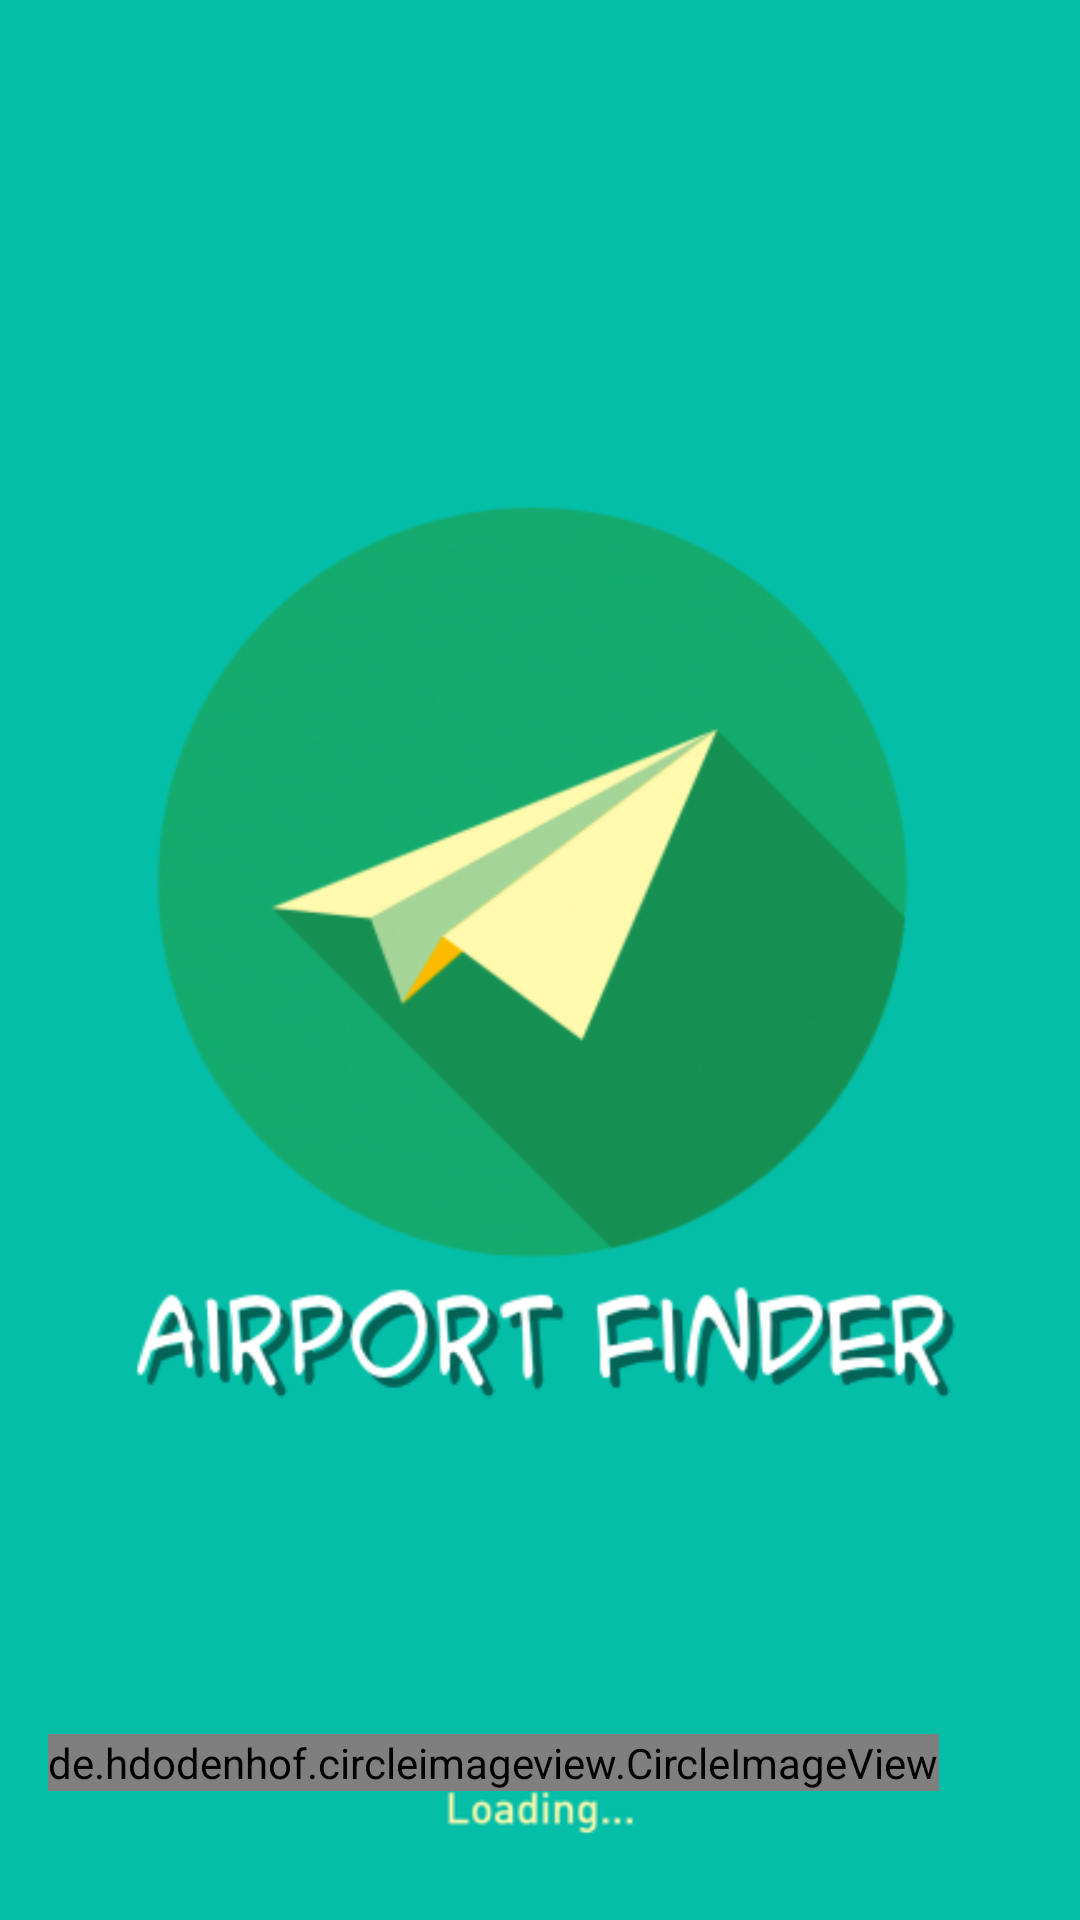

Produce the Android XML layout that renders to this screen, including the resource entries it uses.
<!-- AndroidManifest.xml: application theme AppTheme -->
<!-- res/layout/layout_home_navheader.xml -->
<?xml version="1.0" encoding="utf-8"?>
<LinearLayout xmlns:android="http://schemas.android.com/apk/res/android"
    android:layout_width="match_parent"
    android:layout_height="@dimen/nav_header_height"
    android:background="@drawable/side_nav_bar"
    android:gravity="bottom"
    android:orientation="vertical"
    android:paddingBottom="@dimen/activity_vertical_margin"
    android:paddingLeft="@dimen/activity_horizontal_margin"
    android:paddingRight="@dimen/activity_horizontal_margin"
    android:paddingTop="@dimen/activity_vertical_margin"
    android:theme="@style/ThemeOverlay.AppCompat.Dark">

    <de.hdodenhof.circleimageview.CircleImageView
        android:id="@+id/imageview_navheader"
        android:layout_width="wrap_content"
        android:layout_height="wrap_content" />

    <TextView
        android:id="@+id/textview_navheader_username"
        android:layout_width="match_parent"
        android:layout_height="wrap_content"
        android:textAppearance="@style/TextAppearance.AppCompat.Body1" />

    <TextView
        android:id="@+id/textview_navheader_useremail"
        android:layout_width="match_parent"
        android:layout_height="wrap_content" />

</LinearLayout>
<!-- resources referenced by this layout -->
<resources>
  <dimen name="activity_horizontal_margin">16dp</dimen>
  <dimen name="activity_vertical_margin">5dp</dimen>
  <dimen name="nav_header_height">160dp</dimen>
  <style name="AppTheme" parent="Theme.AppCompat.Light.NoActionBar">
          
          <item name="colorPrimary">@color/colorPrimary</item>
          <item name="colorPrimaryDark">@color/colorPrimaryDark</item>
          <item name="colorAccent">@color/colorPrimaryDark</item>
          <item name="android:windowAnimationStyle">@null</item>
          <item name="android:windowBackground">@drawable/splash_screen</item>
      </style>
  <color name="colorPrimary">#29C375</color>
  <color name="colorPrimaryDark">#009148</color>
  <!-- drawable splash_screen: png bitmap (drawable, 87537 bytes) -->
</resources>
